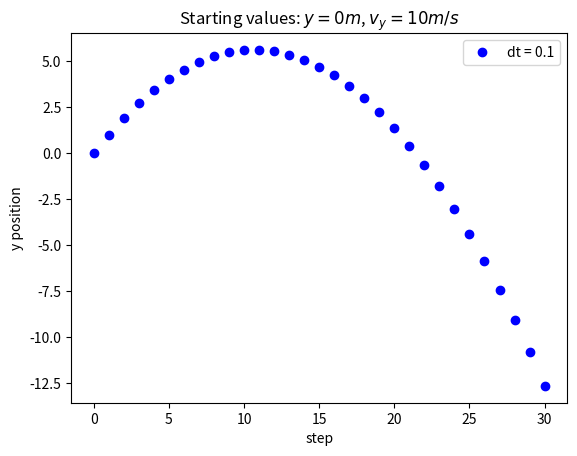

Source code (Python):
""" wurf1d.py -- numerically calculate the position of an object thrown vertically

This minimal example uses the Euler method.
"""
import matplotlib.pyplot as plt

g = 9.81

t = [0]
y = [0]
v_y = [10]
t_max = 3


def a(y, t):
    """the derivative function"""
    return -g


dt = 0.1
# `t_max - dt/2` to ensure t[-1] = 2.999999 still terminates the loop
while t[-1] < t_max - dt / 2:
    dy = v_y[-1] * dt
    dv_y = a(y[-1], t[-1]) * dt
    t.append(t[-1] + dt)
    y.append(y[-1] + dy)
    v_y.append(v_y[-1] + dv_y)

fig, ax = plt.subplots(1, 1)
ax.plot(y, "bo", label=f"dt = {dt}")
ax.set_xlabel("step")
ax.set_ylabel("y position")
ax.set_title(f"Starting values: $y = {y[0]} m$, $v_y = {v_y[0]} m/s$")
ax.legend()
plt.show()